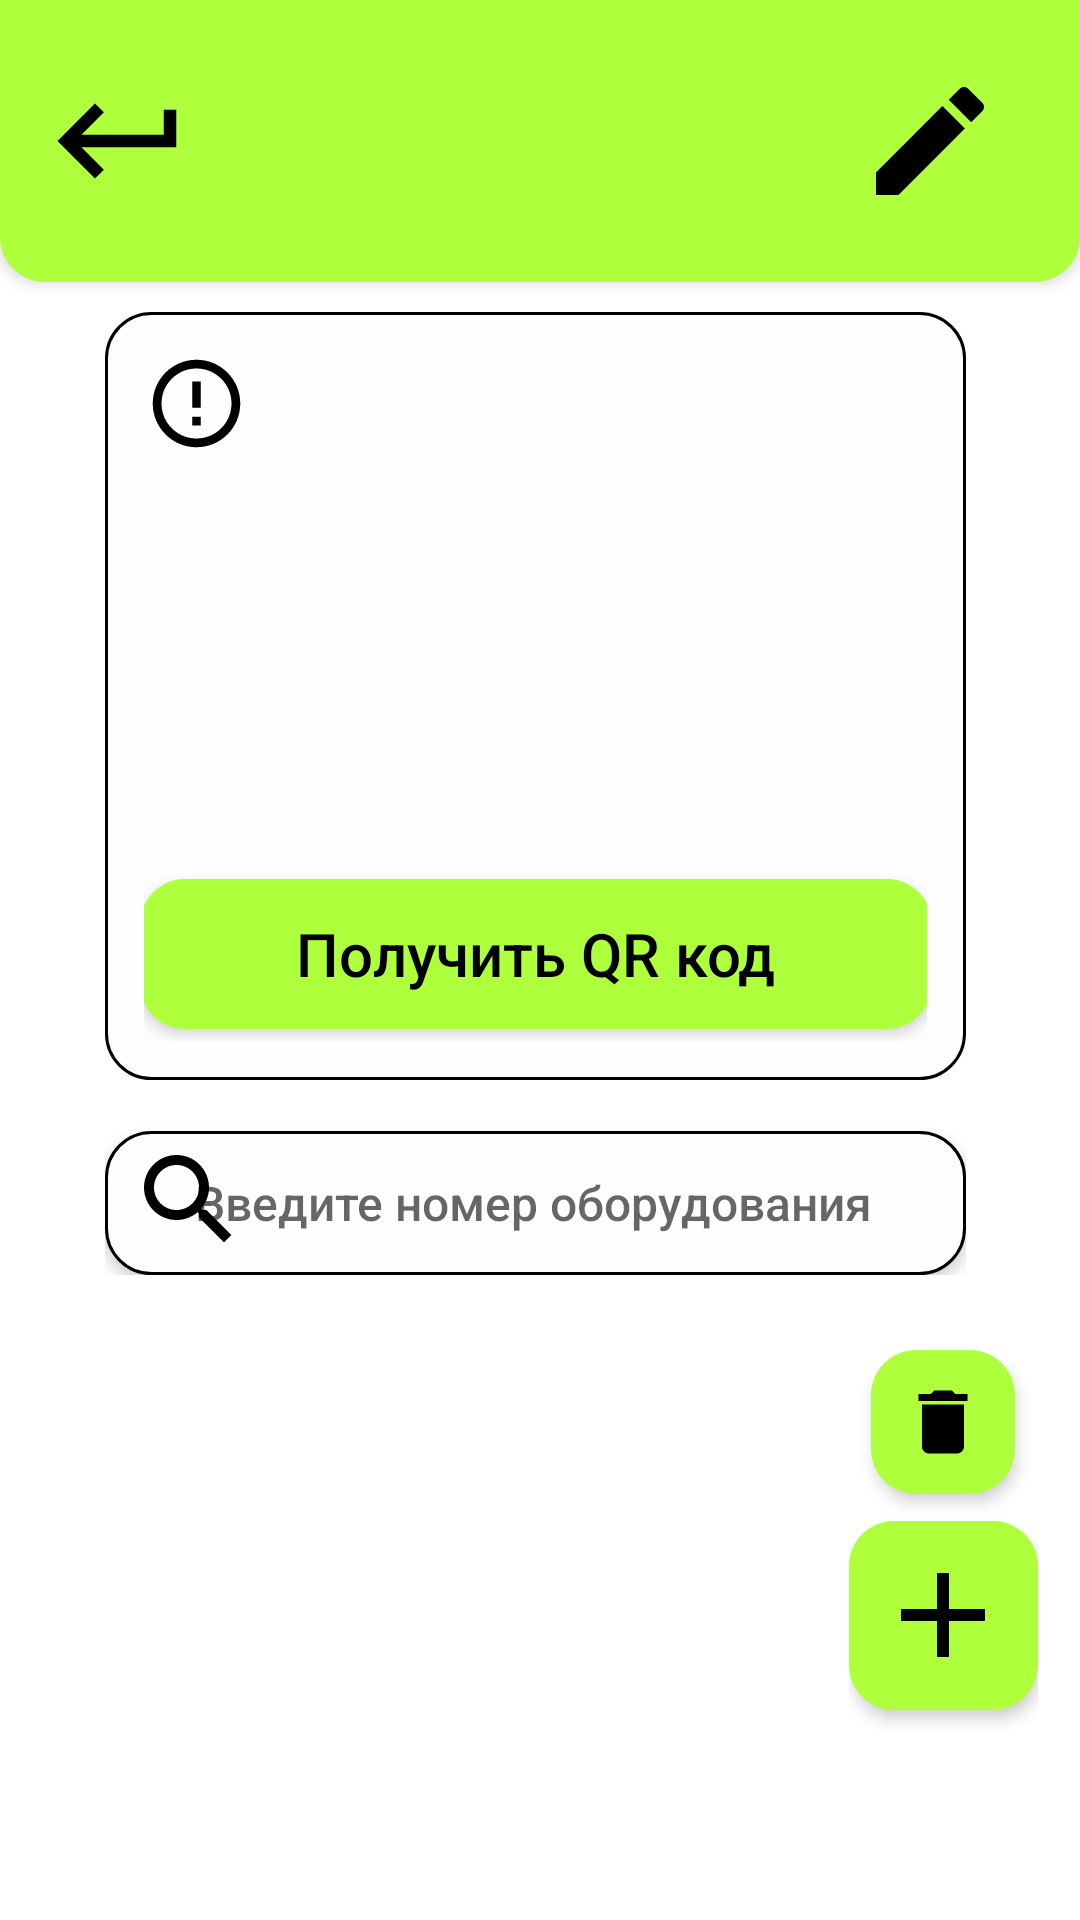

The Android layout XML behind this screen, and the referenced resources:
<!-- AndroidManifest.xml: application theme Theme.MaterialComponents.DayNight.NoActionBar -->
<!-- res/layout/activity_cabinet.xml -->
<?xml version="1.0" encoding="utf-8"?>
<androidx.constraintlayout.widget.ConstraintLayout xmlns:android="http://schemas.android.com/apk/res/android"
    xmlns:app="http://schemas.android.com/apk/res-auto"
    xmlns:tools="http://schemas.android.com/tools"
    android:layout_width="match_parent"
    android:layout_height="match_parent">

    <LinearLayout
        android:id="@+id/header"
        android:layout_width="match_parent"
        android:layout_height="94dp"
        android:background="@drawable/header_rounded"
        android:elevation="3dp"
        android:orientation="horizontal"
        app:layout_constraintEnd_toEndOf="parent"
        app:layout_constraintStart_toStartOf="parent"
        app:layout_constraintTop_toTopOf="parent">

        <ImageView
            android:id="@+id/returnButton"
            android:layout_width="50dp"
            android:layout_height="50dp"
            android:layout_gravity="center"
            android:layout_marginStart="15dp"
            android:background="@drawable/ic_keyboard_return"
            android:clickable="true"
            android:contentDescription="@string/return_btn"
            android:focusable="true" />

        <TextView
            android:id="@+id/nameActivityCabinet"
            android:layout_width="0dp"
            android:layout_weight="1"
            android:layout_height="50dp"
            android:layout_gravity="center"
            android:fontFamily="sans-serif-medium"
            android:gravity="center"
            android:textColor="@color/black"
            android:textSize="20sp"
            tools:text="Кабинет 303" />

        <ImageView
            android:id="@+id/editButton"
            android:layout_width="48dp"
            android:layout_height="48dp"
            android:layout_marginEnd="26dp"
            android:layout_gravity="center"
            android:background="@drawable/ic_edit_48px"
            android:clickable="true"
            android:contentDescription="@string/icon_edit"
            android:focusable="true" />
    </LinearLayout>

    <LinearLayout
        android:id="@+id/linearLayout"
        android:layout_width="match_parent"
        android:layout_height="0dp"
        android:layout_marginStart="35dp"
        android:layout_marginTop="10dp"
        android:layout_marginEnd="38dp"
        android:orientation="vertical"
        app:layout_constraintEnd_toEndOf="parent"
        app:layout_constraintStart_toStartOf="parent"
        app:layout_constraintTop_toBottomOf="@+id/header">

        <LinearLayout
            android:layout_width="match_parent"
            android:layout_height="wrap_content"
            android:background="@drawable/rounded_square_border"
            android:orientation="vertical"
            android:padding="13dp">

            <ImageView
                android:layout_width="35dp"
                android:layout_height="35dp"
                android:background="@drawable/ic_error_outline_15dp"
                android:contentDescription="@string/alert" />

            <TextView
                android:id="@+id/type"
                android:layout_width="wrap_content"
                android:layout_height="wrap_content"
                android:fontFamily="sans-serif-medium"
                android:textColor="@color/black"
                android:textSize="20sp"
                tools:text="Тип: Лаборатория" />

            <TextView
                android:id="@+id/width"
                android:layout_width="wrap_content"
                android:layout_height="wrap_content"
                android:fontFamily="sans-serif-medium"
                android:textColor="@color/black"
                android:textSize="20sp"
                tools:text="Ширина: 20м" />

            <TextView
                android:id="@+id/height"
                android:layout_width="wrap_content"
                android:layout_height="wrap_content"
                android:fontFamily="sans-serif-medium"
                android:textColor="@color/black"
                android:textSize="20sp"
                tools:text="Высота: 3м" />

            <TextView
                android:id="@+id/length"
                android:layout_width="wrap_content"
                android:layout_height="wrap_content"
                android:fontFamily="sans-serif-medium"
                android:textColor="@color/black"
                android:textSize="20sp"
                tools:text="Длина: 10м" />

            <TextView
                android:id="@+id/area"
                android:layout_width="wrap_content"
                android:layout_height="wrap_content"
                android:fontFamily="sans-serif-medium"
                android:textColor="@color/black"
                android:textSize="20sp"
                tools:text="Площадь: 200м^2" />

            <FrameLayout
                android:id="@+id/getQrButton"
                android:layout_width="264dp"
                android:layout_height="50dp"
                android:layout_gravity="center"
                android:layout_marginTop="6dp"
                android:layout_marginBottom="4dp"
                android:background="@drawable/rounded_button"
                android:clickable="true"
                android:elevation="3dp"
                android:focusable="true">

                <TextView
                    android:layout_width="wrap_content"
                    android:layout_height="wrap_content"
                    android:layout_gravity="center"
                    android:fontFamily="sans-serif-medium"
                    android:text="@string/get_qr_code"
                    android:textColor="@color/black"
                    android:textSize="20sp" />

            </FrameLayout>

        </LinearLayout>

        <FrameLayout
            android:id="@+id/frameLayout"
            android:layout_width="match_parent"
            android:layout_height="48dp"
            android:layout_marginTop="17dp"
            android:background="@drawable/rounded_square_border"
            android:elevation="3dp"
            app:layout_constraintEnd_toEndOf="parent"
            app:layout_constraintStart_toStartOf="parent"
            app:layout_constraintTop_toBottomOf="@+id/header">

            <ImageView
                android:id="@+id/search_icon"
                android:layout_width="40dp"
                android:layout_height="40dp"
                android:layout_marginStart="8dp"
                android:layout_marginTop="3dp"
                android:layout_marginEnd="13dp"
                android:layout_marginBottom="4dp"
                android:background="@drawable/ic_search_48px"
                android:contentDescription="@string/search_icon" />

            <EditText
                android:id="@+id/search_input_identification"
                android:layout_width="257dp"
                android:layout_height="match_parent"
                android:layout_gravity="center_horizontal"
                android:layout_marginStart="15dp"
                android:autofillHints="none"
                android:background="@android:color/transparent"
                android:fontFamily="sans-serif-medium"
                android:hint="@string/enter_identification"
                android:inputType="text"
                android:textColor="#747474"
                android:textSize="16sp" />
        </FrameLayout>
    </LinearLayout>

    <androidx.recyclerview.widget.RecyclerView
        android:id="@+id/equipmentViewer"
        android:layout_width="339dp"
        android:layout_height="0dp"
        android:layout_marginTop="17dp"
        app:layout_constraintBottom_toBottomOf="parent"
        app:layout_constraintEnd_toEndOf="parent"
        app:layout_constraintStart_toStartOf="parent"
        app:layout_constraintTop_toBottomOf="@+id/linearLayout" />

    <LinearLayout
        android:layout_width="wrap_content"
        android:layout_height="wrap_content"
        android:layout_marginEnd="14dp"
        android:layout_marginBottom="61dp"
        android:gravity="center"
        android:orientation="vertical"
        app:layout_constraintBottom_toBottomOf="parent"
        app:layout_constraintEnd_toEndOf="parent">

        <FrameLayout
            android:id="@+id/unpinEquipmentButton"
            android:layout_width="48dp"
            android:layout_height="48dp"
            android:background="@drawable/rounded_button"
            android:clickable="true"
            android:elevation="3dp"
            android:focusable="true">

            <ImageView
                android:layout_width="28dp"
                android:layout_height="28dp"
                android:layout_gravity="center"
                android:background="@drawable/ic_delete_48px"
                android:contentDescription="@string/unpin_equipment" />

        </FrameLayout>

        <Space
            android:layout_width="match_parent"
            android:layout_height="9dp" />

        <FrameLayout
            android:id="@+id/assigningStartActivity"
            android:layout_width="63dp"
            android:layout_height="63dp"
            android:background="@drawable/rounded_button"
            android:clickable="true"
            android:elevation="3dp"
            android:focusable="true">

            <ImageView
                android:layout_width="48dp"
                android:layout_height="48dp"
                android:layout_gravity="center"
                android:background="@drawable/ic_add_48px"
                android:contentDescription="@string/assigning_equipment_name" />

        </FrameLayout>

        <Space
            android:layout_width="match_parent"
            android:layout_height="9dp" />

    </LinearLayout>

</androidx.constraintlayout.widget.ConstraintLayout>
<!-- resources referenced by this layout -->
<resources>
  <!-- drawable header_rounded (drawable) -->
  <?xml version="1.0" encoding="utf-8"?>
  <shape xmlns:android="http://schemas.android.com/apk/res/android"
      android:shape="rectangle">
  
      <solid android:color="#AEFF3C"/>
      <corners
          android:bottomLeftRadius="15dp"
          android:bottomRightRadius="15dp"/>
  
  </shape>
  <!-- drawable ic_add_48px (drawable) -->
  <vector xmlns:android="http://schemas.android.com/apk/res/android"
      android:width="48dp"
      android:height="48dp"
      android:viewportWidth="48"
      android:viewportHeight="48">
    <group>
      <clip-path
          android:pathData="M0,0h48v48h-48z"/>
      <path
          android:pathData="M38,26H26V38H22V26H10V22H22V10H26V22H38V26Z"
          android:fillColor="#000000"/>
    </group>
  </vector>
  <!-- drawable ic_delete_48px (drawable) -->
  <vector xmlns:android="http://schemas.android.com/apk/res/android"
      android:width="30dp"
      android:height="30dp"
      android:viewportWidth="30"
      android:viewportHeight="30">
    <group>
      <clip-path
          android:pathData="M0,0h30v30h-30z"/>
      <path
          android:pathData="M7.5,23.75C7.5,25.131 8.619,26.25 10,26.25H20C21.381,26.25 22.5,25.131 22.5,23.75V8.75H7.5V23.75ZM23.75,5H19.375L18.125,3.75H11.875L10.625,5H6.25V7.5H23.75V5Z"
          android:fillColor="#000000"/>
    </group>
  </vector>
  <!-- drawable ic_edit_48px (drawable) -->
  <vector xmlns:android="http://schemas.android.com/apk/res/android"
      android:width="30dp"
      android:height="30dp"
      android:viewportWidth="30"
      android:viewportHeight="30">
    <group>
      <clip-path
          android:pathData="M0,0h30v30h-30z"/>
      <path
          android:pathData="M3.75,21.563V26.25H8.438L22.269,12.419L17.581,7.731L3.75,21.563ZM25.881,8.806C26.369,8.319 26.369,7.525 25.881,7.038L22.962,4.119C22.475,3.631 21.681,3.631 21.194,4.119L18.906,6.406L23.594,11.094L25.881,8.806Z"
          android:fillColor="#000000"/>
    </group>
  </vector>
  <!-- drawable ic_keyboard_return (drawable) -->
  <vector xmlns:android="http://schemas.android.com/apk/res/android"
      android:width="40dp"
      android:height="40dp"
      android:viewportWidth="40"
      android:viewportHeight="40">
    <group>
      <clip-path
          android:pathData="M0,0h40v40h-40z"/>
      <path
          android:pathData="M31.667,11.667V18.333H9.717L15.692,12.358L13.333,10L3.333,20L13.333,30L15.692,27.642L9.717,21.667H35V11.667H31.667Z"
          android:fillColor="#000000"/>
    </group>
  </vector>
  <!-- drawable rounded_button (drawable) -->
  <?xml version="1.0" encoding="utf-8"?>
  <ripple xmlns:android="http://schemas.android.com/apk/res/android"
      android:color="#40000000">
  
      <item android:id="@android:id/background">
          <shape android:shape="rectangle">
  
              <solid android:color="#AEFF3C"/>
              <corners android:radius="15dp" />
  
          </shape>
      </item>
  
      <item android:id="@android:id/mask">
          <shape android:shape="rectangle">
              <solid android:color="@color/white"/>
              <corners android:radius="15dp"/>
          </shape>
      </item>
  
  </ripple>
  <!-- drawable rounded_square_border (drawable) -->
  <?xml version="1.0" encoding="utf-8"?>
  <shape xmlns:android="http://schemas.android.com/apk/res/android"
      android:shape="rectangle">
  
      <solid android:color="#FFFEFE"/>
      <corners android:radius="15dp" />
      <stroke android:width="1dp"
          android:color="@color/black"/>
  
  </shape>
  <string name="alert">иконка предупреждения</string>
  <string name="assigning_equipment_name">Закрепление оборудования</string>
  <string name="enter_identification">Введите номер оборудования</string>
  <string name="get_qr_code">Получить QR код</string>
  <string name="icon_edit">Иконка редактирования</string>
  <string name="return_btn">кнопка возврата</string>
  <string name="search_icon">Поиск</string>
  <string name="unpin_equipment">Открепить от кабинета</string>
  <!-- not gathered from this repository: default colours our renderer supplied (Android Studio template values) -->
  <color name="black">#FF000000</color>
  <color name="white">#FFFFFFFF</color>
</resources>
